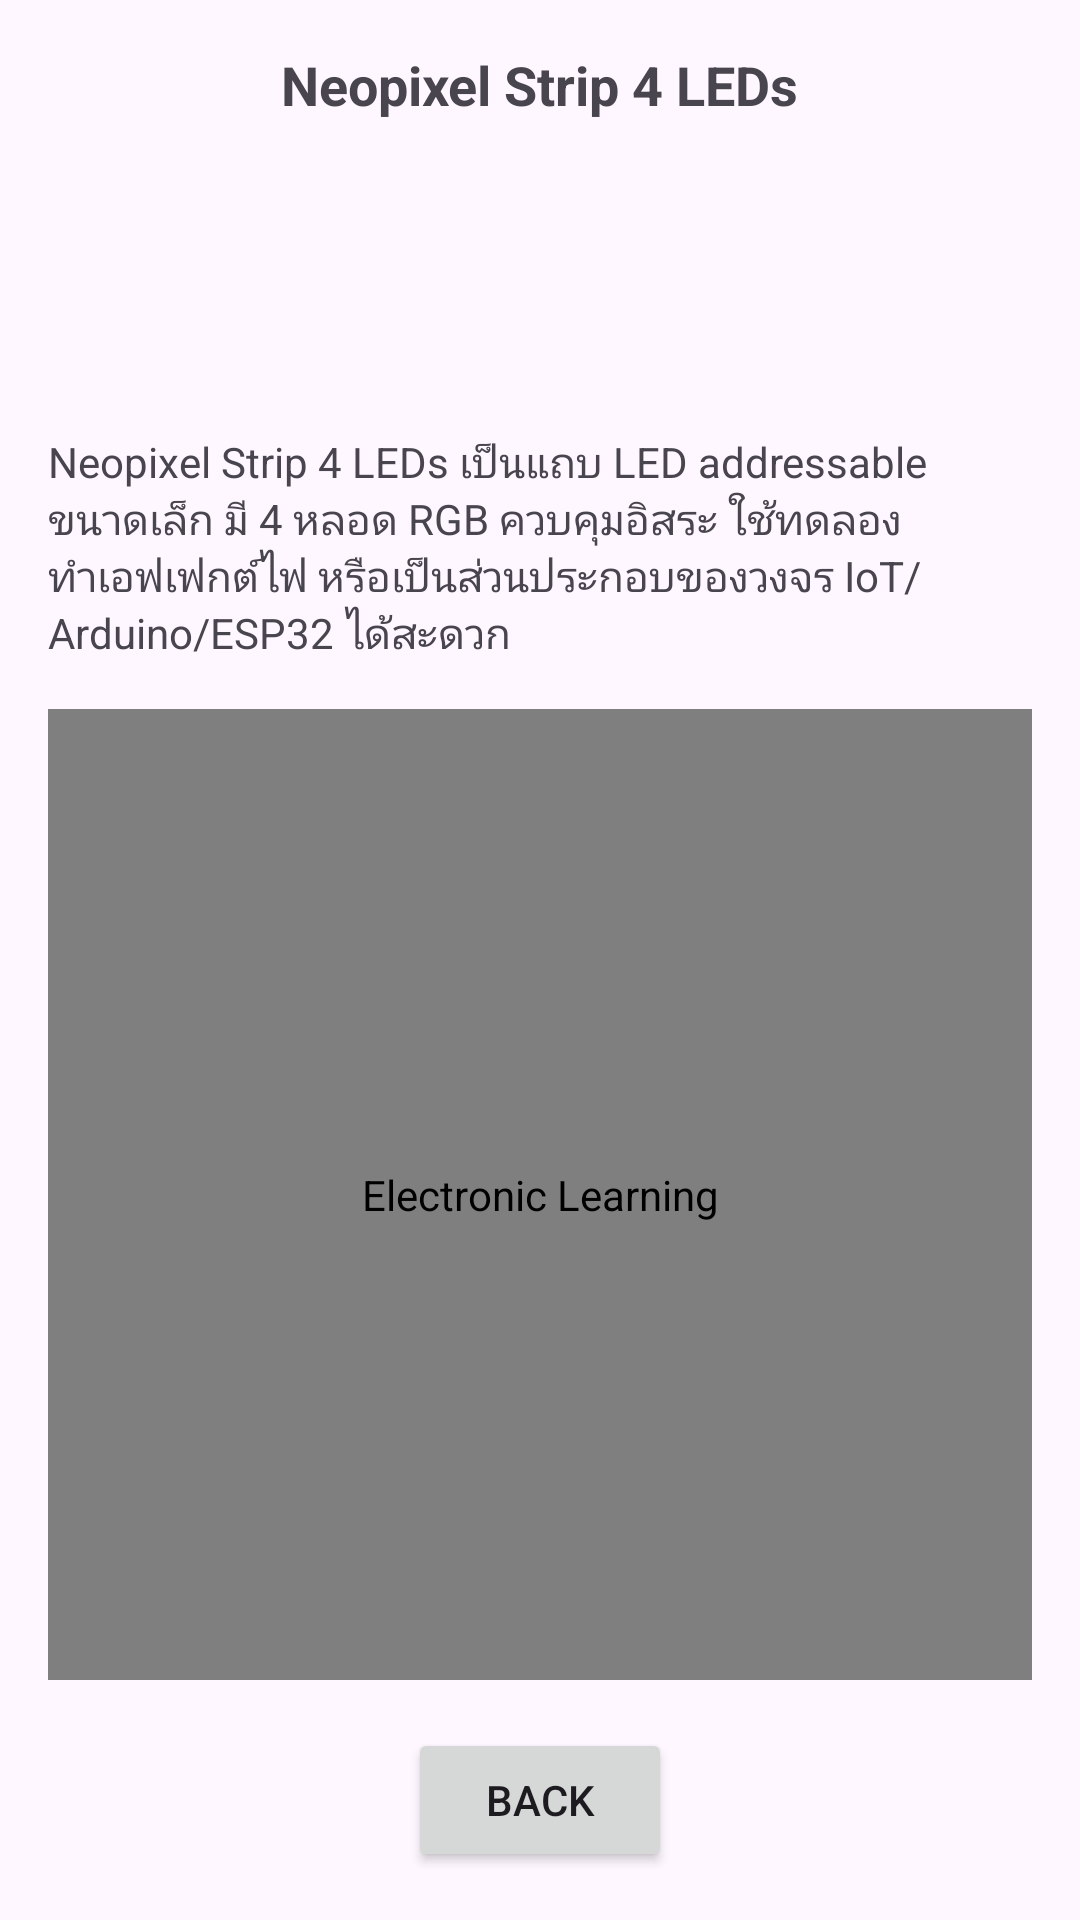

Reconstruct the res/layout file that produces this screen, plus the resources it refers to.
<!-- AndroidManifest.xml: application theme Theme.ElectronicLearning -->
<!-- res/layout/activity_neopixelstrip4.xml -->
<?xml version="1.0" encoding="utf-8"?>
<androidx.constraintlayout.widget.ConstraintLayout
    xmlns:android="http://schemas.android.com/apk/res/android"
    xmlns:app="http://schemas.android.com/apk/res-auto"
    xmlns:tools="http://schemas.android.com/tools"
    android:id="@+id/main"
    android:layout_width="match_parent"
    android:layout_height="match_parent"
    tools:context=".NeopixelStrip4Activity">

    
    <TextView
        android:id="@+id/textView2"
        android:layout_width="wrap_content"
        android:layout_height="wrap_content"
        android:text="Neopixel Strip 4 LEDs"
        android:textStyle="bold"
        android:textSize="18sp"
        app:layout_constraintTop_toTopOf="parent"
        app:layout_constraintStart_toStartOf="parent"
        app:layout_constraintEnd_toEndOf="parent"
        android:layout_marginTop="16dp" />

    
    <ImageView
        android:id="@+id/neopixelstrip4"
        android:layout_width="200dp"
        android:layout_height="80dp"
        android:src="@drawable/neopixelstrip4"
        android:contentDescription="@string/app_name"
        app:layout_constraintTop_toBottomOf="@id/textView2"
        app:layout_constraintStart_toStartOf="parent"
        app:layout_constraintEnd_toEndOf="parent"
        android:layout_marginTop="12dp" />

    
    <TextView
        android:id="@+id/textView3"
        android:layout_width="0dp"
        android:layout_height="wrap_content"
        android:layout_marginStart="16dp"
        android:layout_marginTop="12dp"
        android:layout_marginEnd="16dp"
        android:text="Neopixel Strip 4 LEDs เป็นแถบ LED addressable ขนาดเล็ก มี 4 หลอด RGB ควบคุมอิสระ ใช้ทดลองทำเอฟเฟกต์ไฟ หรือเป็นส่วนประกอบของวงจร IoT/Arduino/ESP32 ได้สะดวก"
        app:layout_constraintTop_toBottomOf="@id/neopixelstrip4"
        app:layout_constraintStart_toStartOf="parent"
        app:layout_constraintEnd_toEndOf="parent" />

    
    <com.example.electroniclearning.ZoomImageView
        android:id="@+id/neopixelstrip4work"
        android:layout_width="0dp"
        android:layout_height="0dp"
        android:layout_margin="16dp"
        android:src="@drawable/neopixelstrip4work"
        android:adjustViewBounds="true"
        android:scaleType="centerInside"
        android:contentDescription="@string/app_name"
        app:layout_constraintTop_toBottomOf="@id/textView3"
        app:layout_constraintStart_toStartOf="parent"
        app:layout_constraintEnd_toEndOf="parent"
        app:layout_constraintBottom_toTopOf="@id/button" />

    
    <Button
        android:id="@+id/button"
        android:layout_width="wrap_content"
        android:layout_height="wrap_content"
        android:text="Back"
        android:layout_marginBottom="16dp"
        app:layout_constraintBottom_toBottomOf="parent"
        app:layout_constraintStart_toStartOf="parent"
        app:layout_constraintEnd_toEndOf="parent" />

</androidx.constraintlayout.widget.ConstraintLayout>
<!-- resources referenced by this layout -->
<resources>
  <!-- drawable neopixelstrip4work: png bitmap (drawable, 420792 bytes) -->
  <string name="app_name">Electronic Learning</string>
  <style name="Theme.ElectronicLearning" parent="Base.Theme.ElectronicLearning" />
  <style name="Base.Theme.ElectronicLearning" parent="Theme.Material3.DayNight.NoActionBar">
          
          
      </style>
</resources>
